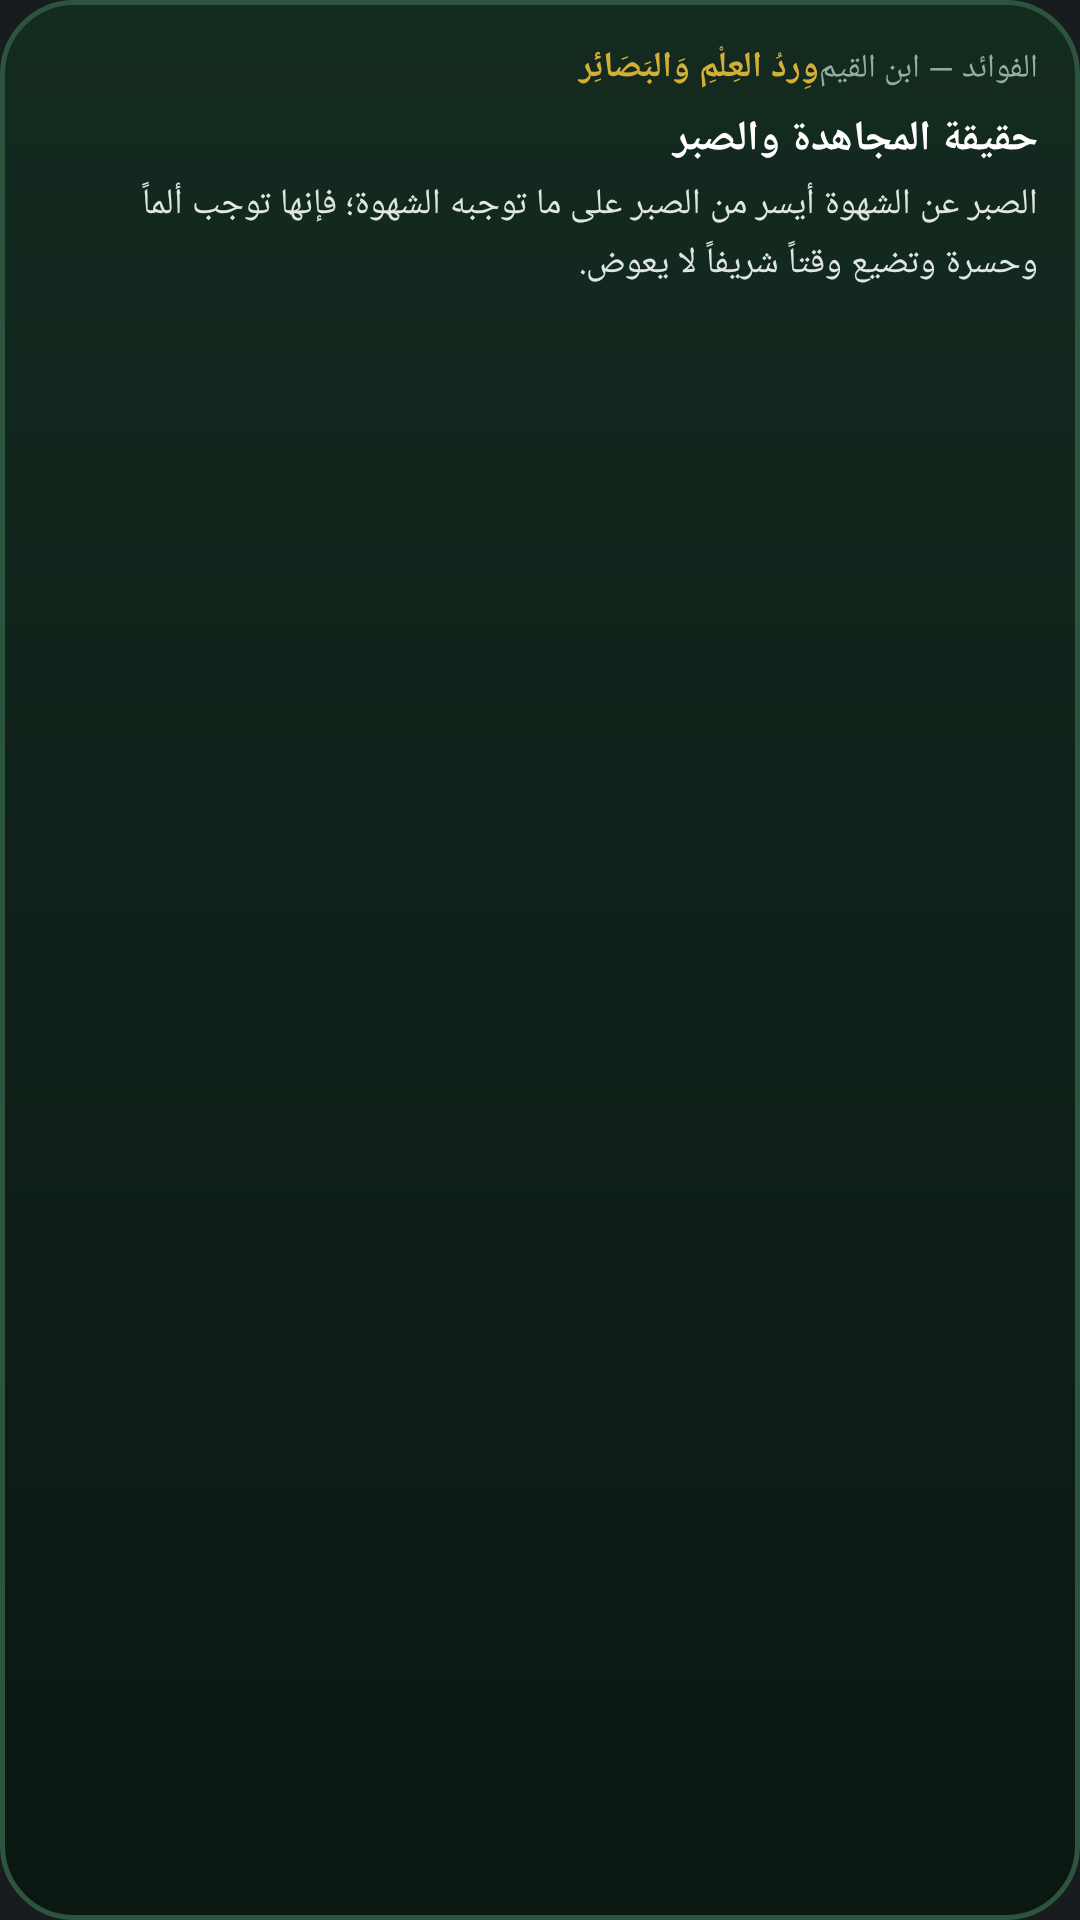

Reconstruct the res/layout file that produces this screen, plus the resources it refers to.
<!-- AndroidManifest.xml: application theme Theme.MyApplication -->
<!-- res/layout/widget_quote.xml -->
<?xml version="1.0" encoding="utf-8"?>
<LinearLayout xmlns:android="http://schemas.android.com/apk/res/android"
    android:id="@+id/widget_quote_root"
    android:layout_width="match_parent"
    android:layout_height="match_parent"
    android:background="@drawable/widget_bg_dark_green"
    android:orientation="vertical"
    android:padding="14dp">

    
    <LinearLayout
        android:layout_width="match_parent"
        android:layout_height="wrap_content"
        android:orientation="horizontal">

        <TextView
            android:layout_width="0dp"
            android:layout_height="wrap_content"
            android:layout_weight="1"
            android:text="وِردُ العِلْمِ وَالبَصَائِر"
            android:textColor="#D4AF37"
            android:textSize="12sp"
            android:textStyle="bold" />

        <TextView
            android:id="@+id/tv_widget_quote_source"
            android:layout_width="wrap_content"
            android:layout_height="wrap_content"
            android:text="الفوائد — ابن القيم"
            android:textColor="#8FAFA0"
            android:textSize="11sp" />
    </LinearLayout>

    
    <TextView
        android:id="@+id/tv_widget_quote_title"
        android:layout_width="match_parent"
        android:layout_height="wrap_content"
        android:layout_marginTop="6dp"
        android:ellipsize="end"
        android:maxLines="1"
        android:text="حقيقة المجاهدة والصبر"
        android:textColor="#FFFFFF"
        android:textSize="14sp"
        android:textStyle="bold" />

    <TextView
        android:id="@+id/tv_widget_quote_content"
        android:layout_width="match_parent"
        android:layout_height="0dp"
        android:layout_marginTop="4dp"
        android:layout_weight="1"
        android:ellipsize="end"
        android:lineSpacingMultiplier="1.2"
        android:maxLines="4"
        android:text="الصبر عن الشهوة أيسر من الصبر على ما توجبه الشهوة؛ فإنها توجب ألماً وحسرة وتضيع وقتاً شريفاً لا يعوض."
        android:textColor="#E0E6E2"
        android:textSize="12sp" />

</LinearLayout>
<!-- resources referenced by this layout -->
<resources>
  <!-- drawable widget_bg_dark_green (drawable) -->
  <?xml version="1.0" encoding="utf-8"?>
  <shape xmlns:android="http://schemas.android.com/apk/res/android"
      android:shape="rectangle">
      <corners android:radius="24dp" />
      <gradient
          android:angle="270"
          android:startColor="#142B20"
          android:endColor="#0B1711"
          android:type="linear" />
      <stroke
          android:width="1.5dp"
          android:color="#2D543F" />
  </shape>
  <style name="Theme.MyApplication" parent="android:Theme.DeviceDefault.NoActionBar">
          <item name="android:statusBarColor">#0A150F</item>
          <item name="android:navigationBarColor">#0A150F</item>
      </style>
</resources>
